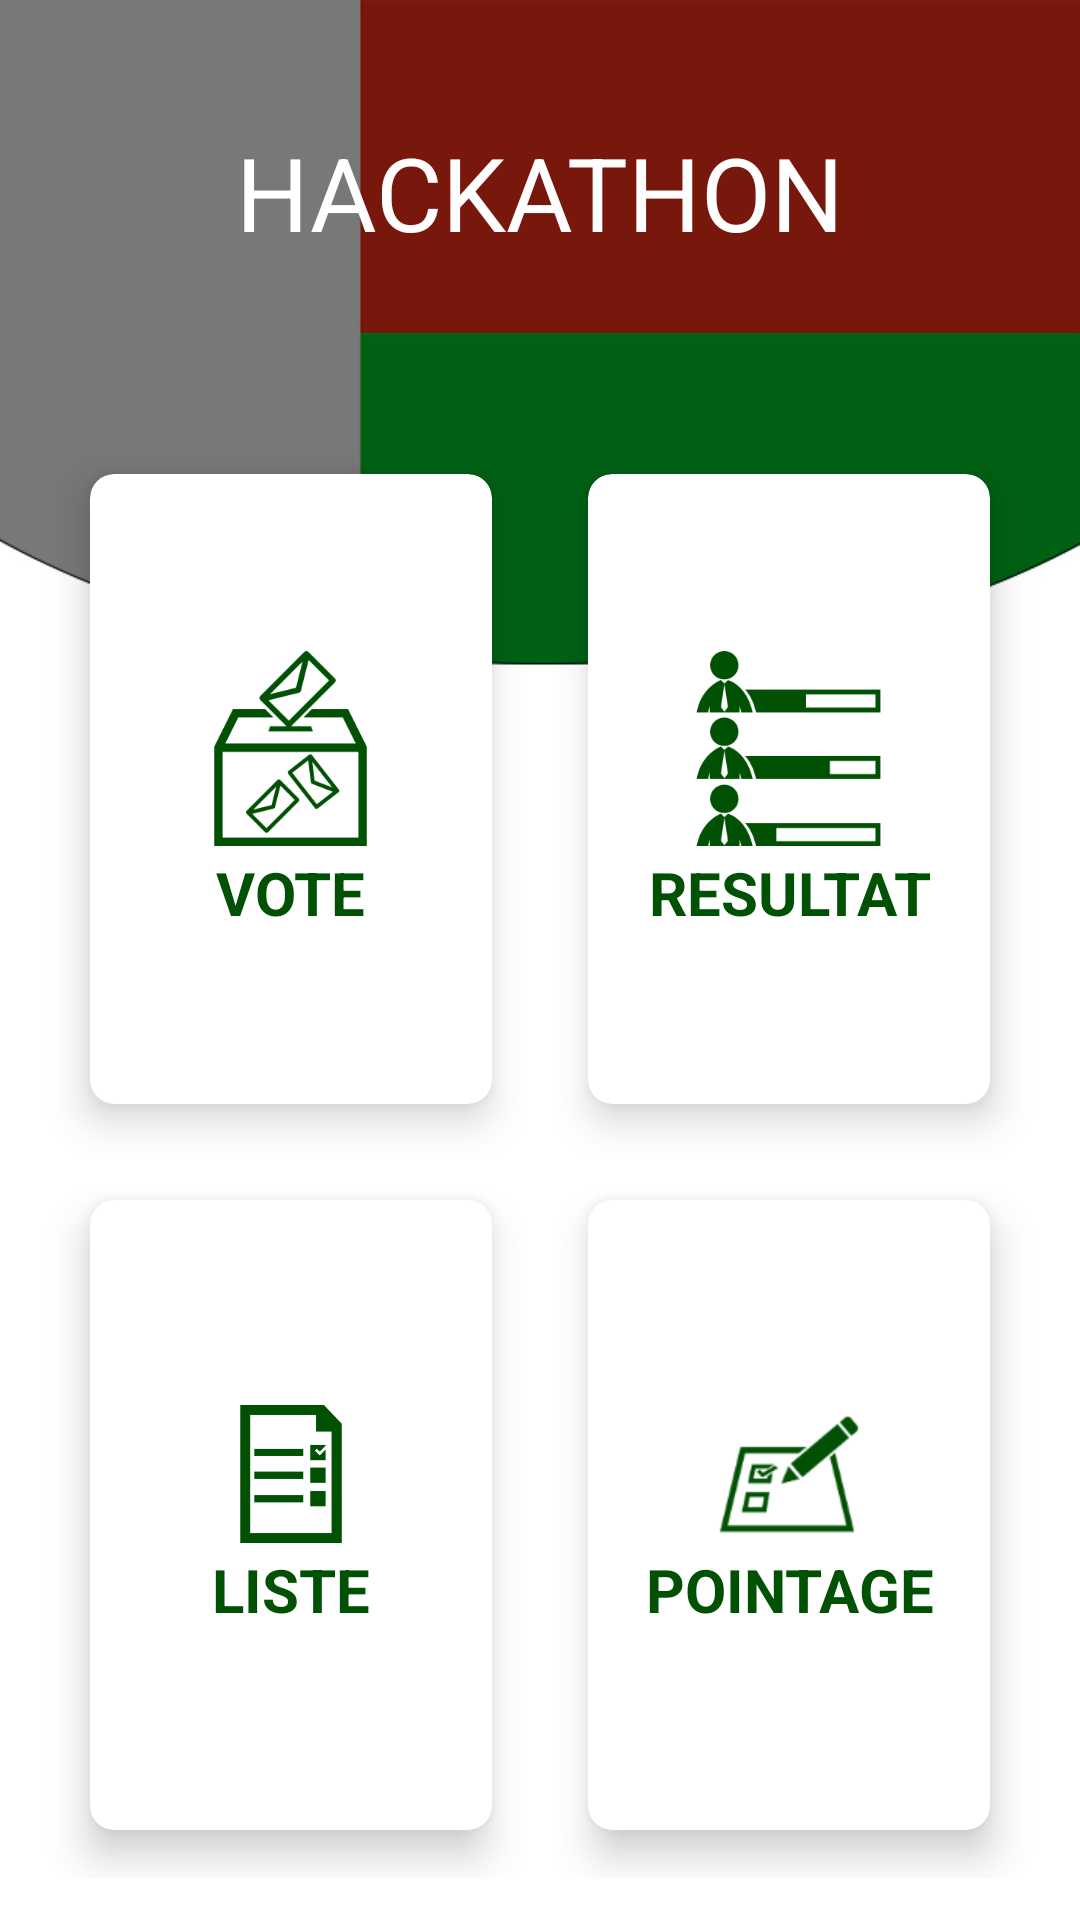

Produce the Android XML layout that renders to this screen, including the resource entries it uses.
<!-- AndroidManifest.xml: application theme AppTheme -->
<!-- res/layout/homepage.xml -->
<?xml version="1.0" encoding="utf-8"?>
<LinearLayout xmlns:android="http://schemas.android.com/apk/res/android"
    xmlns:app="http://schemas.android.com/apk/res-auto"
    xmlns:tools="http://schemas.android.com/tools"
    android:layout_width="match_parent"
    android:layout_height="match_parent"
    android:orientation="vertical"
    android:background="@drawable/backhome"
    android:weightSum="10"
    tools:context="com.example.hackathon.hackathon.homepage">
    
    <RelativeLayout
        android:layout_weight="2"
        android:layout_width="match_parent"
        android:layout_height="0dp">
        
        <TextView
            android:layout_width="wrap_content"
            android:layout_height="wrap_content"
            android:id="@+id/home_title"
            android:text="HACKATHON"
            android:textSize="34sp"
            android:textColor="@color/white"
            android:layout_centerInParent="true"
            />
    </RelativeLayout>
    
    <GridLayout
        android:layout_weight="8"
        android:rowCount="2"
        android:columnCount="2"
        android:alignmentMode="alignMargins"
        android:columnOrderPreserved="false"
        android:layout_width="match_parent"
        android:layout_height="0dp"
        android:padding="14dp">

        <android.support.v7.widget.CardView
            android:foreground="?android:selectableItemBackground"
            android:id="@+id/card_vote"
            android:layout_height="0dp"
            android:layout_width="0dp"
            android:layout_columnWeight="1"
            android:layout_rowWeight="1"
            android:layout_marginBottom="16dp"
            android:layout_marginTop="16dp"
            android:layout_marginLeft="16dp"
            android:layout_marginRight="16dp"
            app:cardElevation="8dp"
            app:cardCornerRadius="8dp"
            >

            <LinearLayout
                android:layout_gravity="center_horizontal|center_vertical"
                android:layout_margin="16dp"
                android:orientation="vertical"
                android:layout_width="wrap_content"
                android:layout_height="wrap_content">
                
                <ImageView
                    android:layout_width="wrap_content"
                    android:layout_height="wrap_content"
                    android:layout_gravity="center_horizontal"
                    android:background="@drawable/ic_home_vote"/>

                <TextView
                    android:layout_width="wrap_content"
                    android:layout_height="wrap_content"
                    android:text="VOTE"
                    android:textSize="20sp"
                    android:textStyle="bold"
                    android:layout_gravity="center"
                    android:textColor="#015104"/>
            </LinearLayout>

        </android.support.v7.widget.CardView>
        <android.support.v7.widget.CardView
            android:foreground="?android:selectableItemBackground"
            android:id="@+id/card_result"
            android:layout_height="0dp"
            android:layout_width="0dp"
            android:layout_columnWeight="1"
            android:layout_rowWeight="1"
            android:layout_marginBottom="16dp"
            android:layout_marginTop="16dp"
            android:layout_marginLeft="16dp"
            android:layout_marginRight="16dp"
            app:cardElevation="8dp"
            app:cardCornerRadius="8dp"
            >

            <LinearLayout
                android:layout_gravity="center_horizontal|center_vertical"
                android:layout_margin="16dp"
                android:orientation="vertical"
                android:layout_width="wrap_content"
                android:layout_height="wrap_content">

                <ImageView
                    android:layout_width="wrap_content"
                    android:layout_height="wrap_content"
                    android:layout_gravity="center_horizontal"
                    android:background="@drawable/ic_home_resultat"/>
                <TextView
                    android:layout_width="wrap_content"
                    android:layout_height="wrap_content"
                    android:text="RESULTAT"
                    android:textSize="20sp"
                    android:textStyle="bold"
                    android:textAlignment="center"
                    android:textColor="#015104"/>
            </LinearLayout>

        </android.support.v7.widget.CardView>
        <android.support.v7.widget.CardView
            android:foreground="?android:selectableItemBackground"
            android:layout_height="0dp"
            android:layout_width="0dp"
            android:layout_columnWeight="1"
            android:layout_rowWeight="1"
            android:layout_marginBottom="16dp"
            android:layout_marginTop="16dp"
            android:layout_marginLeft="16dp"
            android:layout_marginRight="16dp"
            app:cardElevation="8dp"
            app:cardCornerRadius="8dp"
            >

            <LinearLayout
                android:layout_gravity="center_horizontal|center_vertical"
                android:layout_margin="16dp"
                android:orientation="vertical"
                android:layout_width="wrap_content"
                android:layout_height="wrap_content">

                <ImageView
                    android:layout_width="wrap_content"
                    android:layout_height="wrap_content"
                    android:layout_gravity="center_horizontal"
                    android:background="@drawable/ic_home_list"/>

                <TextView
                    android:layout_width="wrap_content"
                    android:layout_height="wrap_content"
                    android:text="LISTE"
                    android:textSize="20sp"
                    android:textStyle="bold"
                    android:textAlignment="center"
                    android:textColor="#015104"/>
            </LinearLayout>

        </android.support.v7.widget.CardView>
        <android.support.v7.widget.CardView
            android:foreground="?android:selectableItemBackground"
            android:layout_height="0dp"
            android:layout_width="0dp"
            android:layout_columnWeight="1"
            android:layout_rowWeight="1"
            android:layout_marginBottom="16dp"
            android:layout_marginTop="16dp"
            android:layout_marginLeft="16dp"
            android:layout_marginRight="16dp"
            app:cardElevation="8dp"
            app:cardCornerRadius="8dp"
            >

            <LinearLayout
                android:layout_gravity="center_horizontal|center_vertical"
                android:layout_margin="16dp"
                android:orientation="vertical"
                android:layout_width="wrap_content"
                android:layout_height="wrap_content">

                <ImageView
                    android:layout_width="wrap_content"
                    android:layout_height="wrap_content"
                    android:layout_gravity="center_horizontal"
                    android:background="@drawable/ic_home_point"/>

                <TextView
                    android:layout_width="wrap_content"
                    android:layout_height="wrap_content"
                    android:text="POINTAGE"
                    android:textSize="20sp"
                    android:textStyle="bold"
                    android:textAlignment="center"
                    android:textColor="#015104"/>
            </LinearLayout>

        </android.support.v7.widget.CardView>
    </GridLayout>
</LinearLayout>
<!-- resources referenced by this layout -->
<resources>
  <!-- drawable backhome: jpg bitmap (drawable, 95000 bytes) -->
  <!-- drawable ic_home_list: png bitmap (drawable-hdpi, 984 bytes) -->
  <!-- drawable ic_home_point: png bitmap (drawable-mdpi, 1942 bytes) -->
  <!-- drawable ic_home_resultat: png bitmap (drawable, 4011 bytes) -->
  <!-- drawable ic_home_vote: png bitmap (drawable, 5234 bytes) -->
  <style name="AppTheme" parent="@style/Theme.AppCompat.Light.DarkActionBar">
          <item name="colorPrimary">@color/colorPrimary</item>
          <item name="colorPrimaryDark">@color/colorPrimaryDark</item>
          <item name="colorAccent">@color/colorAccent</item>
      </style>
  <!-- not gathered from this repository: default colours our renderer supplied (Android Studio template values) -->
  <color name="white">#FFFFFFFF</color>
  <color name="colorPrimary">#FF6200EE</color>
  <color name="colorPrimaryDark">#FF3700B3</color>
  <color name="colorAccent">#FF03DAC5</color>
</resources>
